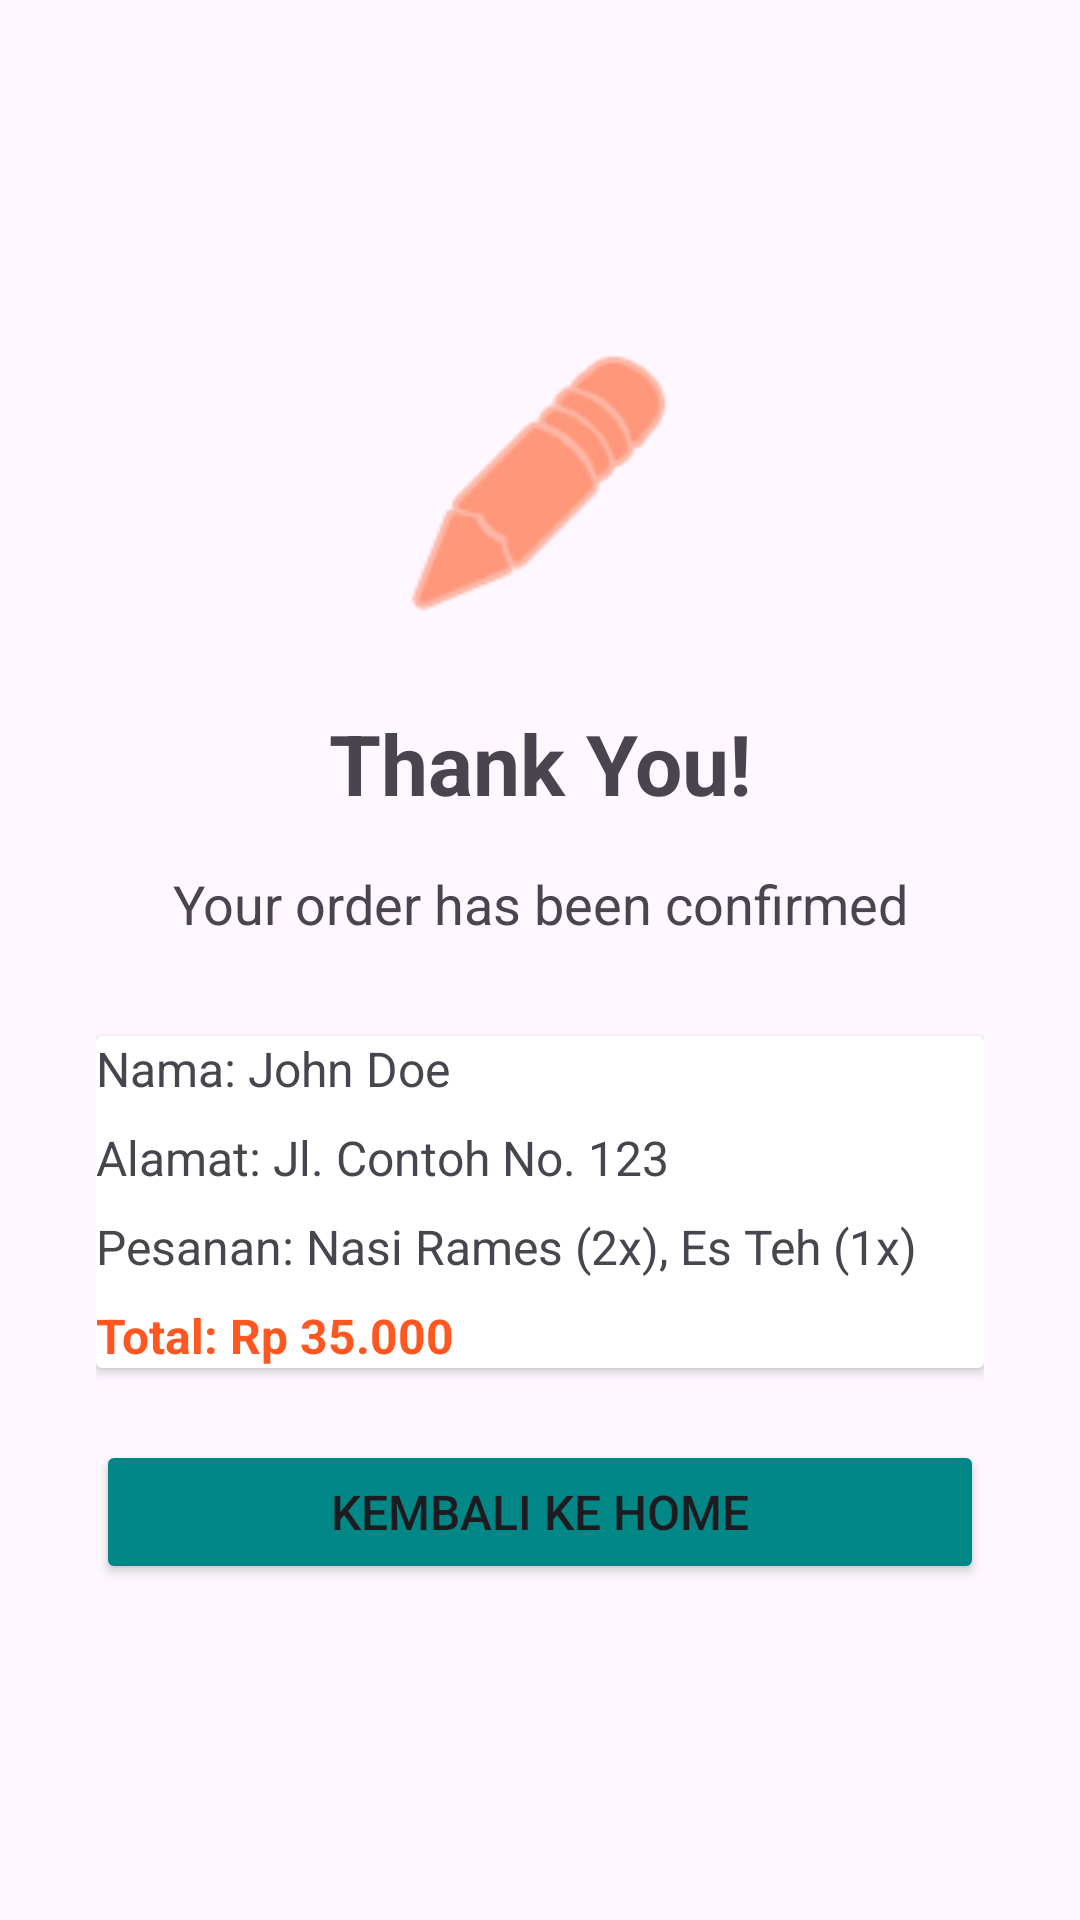

Android layout source for this screen:
<!-- AndroidManifest.xml: application theme Theme.WarungWartegTegal -->
<!-- res/layout/activity_confirmation.xml -->
<?xml version="1.0" encoding="utf-8"?>
<LinearLayout xmlns:android="http://schemas.android.com/apk/res/android"
    android:layout_width="match_parent"
    android:layout_height="match_parent"
    android:orientation="vertical"
    android:gravity="center"
    android:padding="32dp">

    <ImageView
        android:layout_width="100dp"
        android:layout_height="100dp"
        android:src="@android:drawable/ic_menu_edit"
        android:layout_marginBottom="24dp"
        android:tint="@color/orange" />

    <TextView
        android:id="@+id/tvThankYou"
        android:layout_width="match_parent"
        android:layout_height="wrap_content"
        android:text="@string/thank_you"
        android:textSize="28sp"
        android:textStyle="bold"
        android:gravity="center"
        android:layout_marginBottom="16dp" />

    <TextView
        android:id="@+id/tvOrderConfirmed"
        android:layout_width="match_parent"
        android:layout_height="wrap_content"
        android:text="@string/order_confirmed"
        android:textSize="18sp"
        android:gravity="center"
        android:layout_marginBottom="32dp" />

    <androidx.cardview.widget.CardView
        android:layout_width="match_parent"
        android:layout_height="wrap_content"
        android:layout_marginBottom="24dp"
        android:elevation="4dp"
        android:padding="16dp">

        <LinearLayout
            android:layout_width="match_parent"
            android:layout_height="wrap_content"
            android:orientation="vertical">

            <TextView
                android:id="@+id/tvCustomerName"
                android:layout_width="match_parent"
                android:layout_height="wrap_content"
                android:text="Nama: John Doe"
                android:textSize="16sp"
                android:layout_marginBottom="8dp" />

            <TextView
                android:id="@+id/tvDeliveryAddress"
                android:layout_width="match_parent"
                android:layout_height="wrap_content"
                android:text="Alamat: Jl. Contoh No. 123"
                android:textSize="16sp"
                android:layout_marginBottom="8dp" />

            <TextView
                android:id="@+id/tvOrderDetails"
                android:layout_width="match_parent"
                android:layout_height="wrap_content"
                android:text="Pesanan: Nasi Rames (2x), Es Teh (1x)"
                android:textSize="16sp"
                android:layout_marginBottom="8dp" />

            <TextView
                android:id="@+id/tvTotalConfirmation"
                android:layout_width="match_parent"
                android:layout_height="wrap_content"
                android:text="Total: Rp 35.000"
                android:textSize="16sp"
                android:textStyle="bold"
                android:textColor="@color/orange" />

        </LinearLayout>

    </androidx.cardview.widget.CardView>

    <Button
        android:id="@+id/btnBackToHome"
        android:layout_width="match_parent"
        android:layout_height="wrap_content"
        android:text="Kembali ke Home"
        android:backgroundTint="@color/teal_700"
        android:textSize="16sp" />

</LinearLayout>
<!-- resources referenced by this layout -->
<resources>
  <color name="orange">#FFFF5722</color>
  <color name="teal_700">#FF018786</color>
  <string name="order_confirmed">Your order has been confirmed</string>
  <string name="thank_you">Thank You!</string>
  <style name="Theme.WarungWartegTegal" parent="Base.Theme.WarungWartegTegal" />
  <style name="Base.Theme.WarungWartegTegal" parent="Theme.Material3.DayNight.NoActionBar">
          
          <item name="colorPrimary">@color/orange</item>
          <item name="colorPrimaryVariant">@color/dark_orange</item>
          <item name="colorOnPrimary">@color/white</item>
      </style>
  <color name="dark_orange">#FFE64A19</color>
  <color name="white">#FFFFFFFF</color>
</resources>
